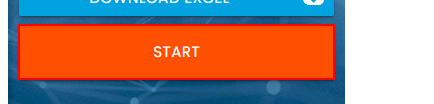
Workflow: Task - Filling Info

Step 1: click on the button 'Start' in window 'Rpa Challenge' (chrome.exe)

Step 2: type "[Row("First Name").ToString]" into the text box in window 'Rpa Challenge' (chrome.exe) (no picture)

Step 3: type "[Row("Last Name").ToString]" into the text box in window 'Rpa Challenge' (chrome.exe) (no picture)

Step 4: type "[Row("Company Name").ToString]" into the text box in window 'Rpa Challenge' (chrome.exe) (no picture)

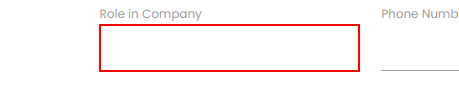
Step 5: type "[Row("Role in Company").ToString]" into the text box in window 'Rpa Challenge' (chrome.exe)

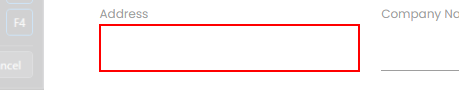
Step 6: type "[Row("Address").ToString]" into the text box in window 'Rpa Challenge' (chrome.exe)

Step 7: type "[Row("Email").ToString]" into the text box in window 'Rpa Challenge' (chrome.exe) (same screen as step 6)

Step 8: type "[Row("Phone Number").ToString]" into the text box in window 'Rpa Challenge' (chrome.exe) (same screen as step 6)

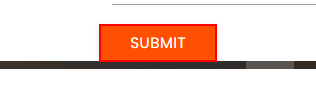
Step 9: click on the text box 'Submit' in window 'Rpa Challenge' (chrome.exe)
